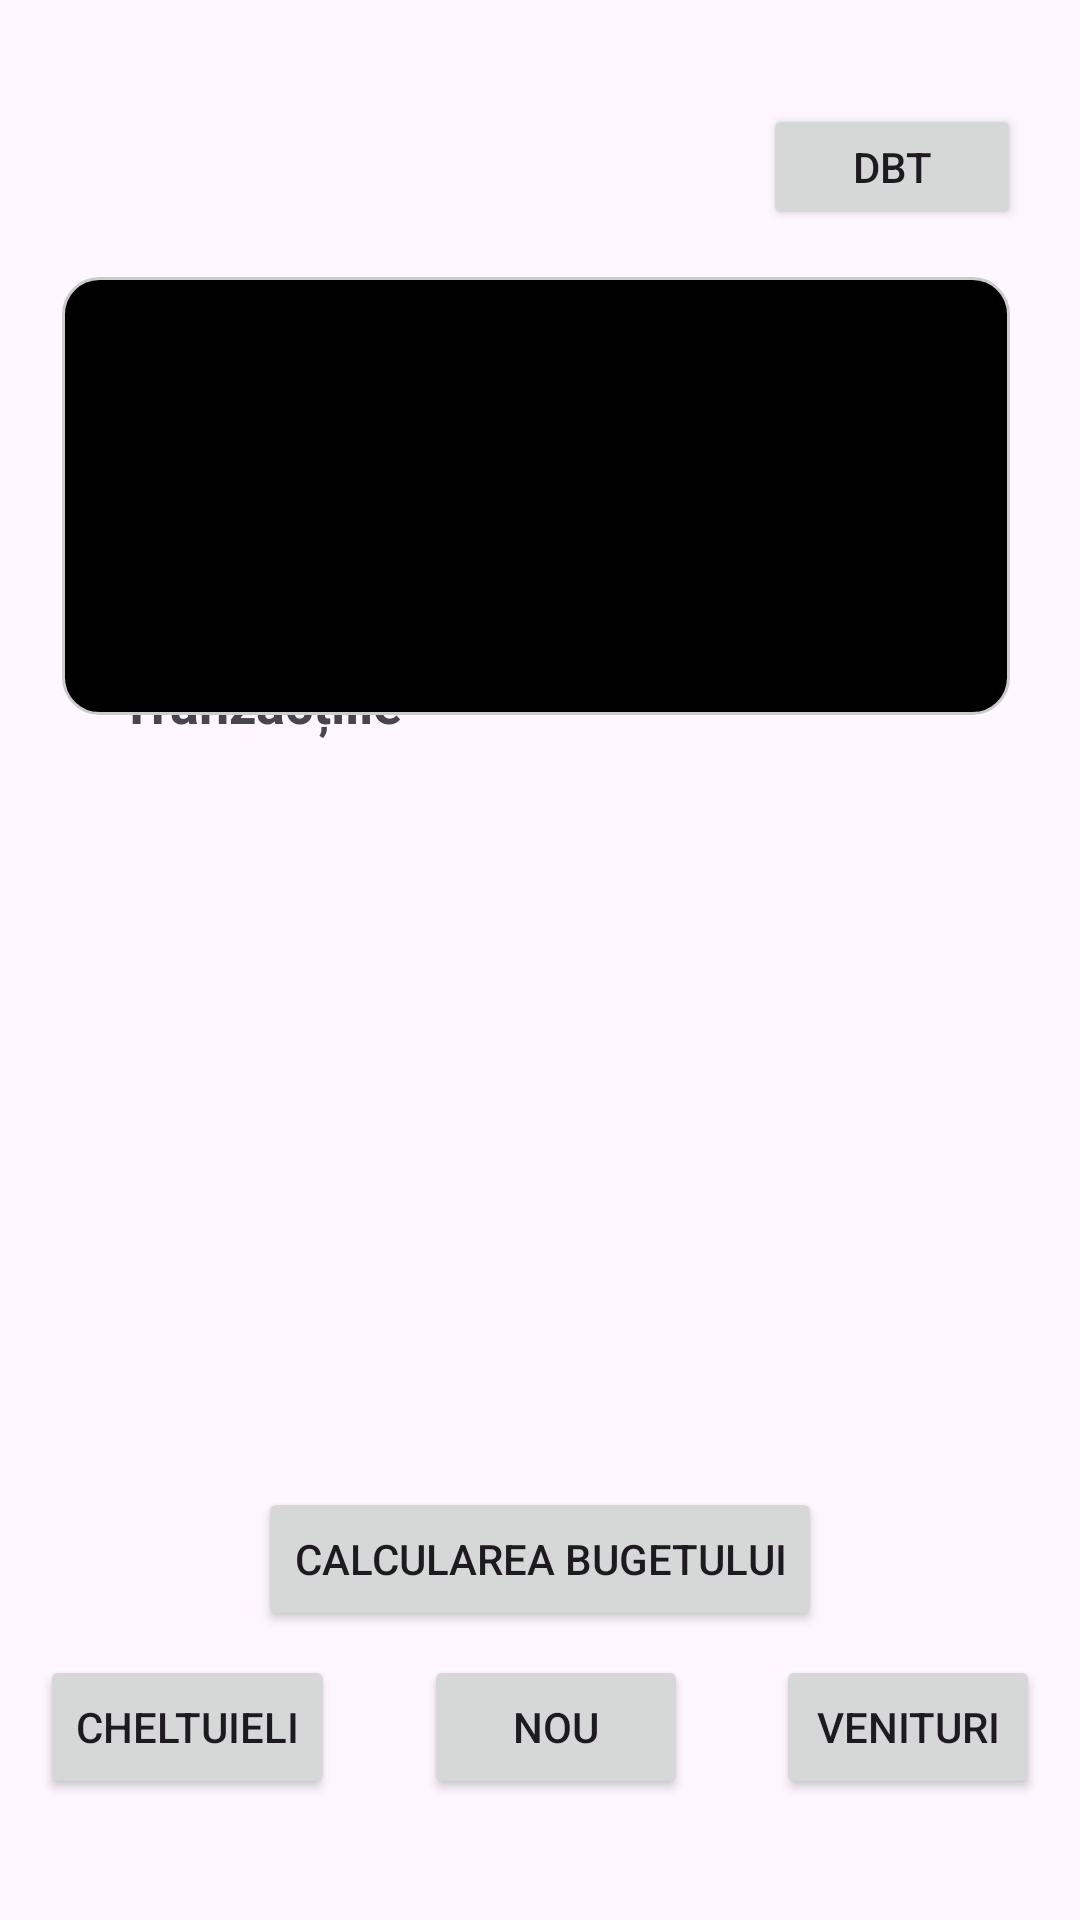

Write the Android layout XML for this screen, with the resource values it uses.
<!-- AndroidManifest.xml: application theme Theme.Gestionare_Cheltuieli -->
<!-- res/layout/activity_main.xml -->
<?xml version="1.0" encoding="utf-8"?>
<androidx.constraintlayout.widget.ConstraintLayout xmlns:android="http://schemas.android.com/apk/res/android"
    xmlns:app="http://schemas.android.com/apk/res-auto"
    xmlns:tools="http://schemas.android.com/tools"
    android:id="@+id/main"
    android:layout_width="match_parent"
    android:layout_height="match_parent"
    tools:context=".MainActivity">

    <Button
        android:id="@+id/button"
        android:layout_width="wrap_content"
        android:layout_height="wrap_content"
        android:text="Calcularea Bugetului"
        app:layout_constraintBottom_toBottomOf="parent"
        app:layout_constraintEnd_toEndOf="parent"
        app:layout_constraintHorizontal_bias="0.5"
        app:layout_constraintStart_toStartOf="parent"
        app:layout_constraintTop_toTopOf="parent"
        app:layout_constraintVertical_bias="0.837" />

    <Button
        android:id="@+id/button2"
        android:layout_width="wrap_content"
        android:layout_height="wrap_content"
        android:layout_marginStart="8dp"
        android:layout_marginEnd="8dp"
        android:text="Cheltuieli"
        app:layout_constraintBottom_toBottomOf="parent"
        app:layout_constraintEnd_toEndOf="parent"
        app:layout_constraintEnd_toStartOf="@+id/button4"
        app:layout_constraintHorizontal_bias="0.5"
        app:layout_constraintStart_toStartOf="parent"
        app:layout_constraintTop_toTopOf="parent"
        app:layout_constraintVertical_bias="0.932" />

    <Button
        android:id="@+id/button3"
        android:layout_width="wrap_content"
        android:layout_height="wrap_content"
        android:layout_marginStart="8dp"
        android:layout_marginEnd="8dp"
        android:text="Venituri"
        app:layout_constraintBottom_toBottomOf="parent"
        app:layout_constraintEnd_toEndOf="parent"
        app:layout_constraintHorizontal_bias="0.5"
        app:layout_constraintStart_toEndOf="@+id/button4"
        app:layout_constraintTop_toTopOf="parent"
        app:layout_constraintVertical_bias="0.932" />

    <Button
        android:id="@+id/button4"
        android:layout_width="wrap_content"
        android:layout_height="wrap_content"
        android:layout_marginStart="16dp"
        android:layout_marginEnd="16dp"
        android:text="Nou"
        app:layout_constraintBottom_toBottomOf="parent"
        app:layout_constraintEnd_toStartOf="@+id/button3"
        app:layout_constraintHorizontal_bias="0.5"
        app:layout_constraintStart_toEndOf="@+id/button2"
        app:layout_constraintTop_toTopOf="parent"
        app:layout_constraintVertical_bias="0.932" />


    <TextView
        android:id="@+id/transactionsTitle"
        android:layout_width="wrap_content"
        android:layout_height="wrap_content"
        android:layout_marginStart="40dp"
        android:layout_marginTop="16dp"
        android:text="Tranzacțiile"
        android:textSize="18sp"
        android:textStyle="bold"
        app:layout_constraintBottom_toTopOf="@+id/recyclerView"
        app:layout_constraintStart_toStartOf="parent"
        app:layout_constraintTop_toTopOf="parent"
        app:layout_constraintVertical_bias="0.969" />


    <androidx.recyclerview.widget.RecyclerView
        android:id="@+id/recyclerView"
        android:layout_width="345dp"
        android:layout_height="228dp"
        android:padding="8dp"
        app:layout_constraintBottom_toTopOf="@+id/button"
        app:layout_constraintEnd_toEndOf="parent"
        app:layout_constraintStart_toStartOf="parent"
        app:layout_constraintTop_toBottomOf="@+id/sourceTotalsLayout" />

    <TextView
        android:id="@+id/tvVeziIstoricul"
        android:layout_width="347dp"
        android:layout_height="227dp"
        android:background="?attr/selectableItemBackground"
        android:clickable="true"
        android:focusable="true"
        android:padding="16dp"
        android:text=""
        android:textSize="16sp"
        android:textStyle="bold"
        app:layout_constraintEnd_toEndOf="@+id/recyclerView"
        app:layout_constraintStart_toStartOf="@+id/recyclerView"
        app:layout_constraintTop_toTopOf="@+id/recyclerView" />


    <Button
        android:id="@+id/button6"
        android:layout_width="86dp"
        android:layout_height="42dp"
        android:text="DBT"
        app:layout_constraintBottom_toBottomOf="parent"
        app:layout_constraintEnd_toEndOf="parent"
        app:layout_constraintHorizontal_bias="0.928"
        app:layout_constraintStart_toStartOf="parent"
        app:layout_constraintTop_toTopOf="parent"
        app:layout_constraintVertical_bias="0.058" />

    <androidx.constraintlayout.widget.Guideline
        android:id="@+id/guideline"
        android:layout_width="wrap_content"
        android:layout_height="wrap_content"
        android:orientation="horizontal"
        app:layout_constraintGuide_begin="40dp" />

    <LinearLayout
        android:id="@+id/sourceTotalsLayout"
        android:layout_width="316dp"
        android:layout_height="146dp"
        android:layout_margin="16dp"
        android:background="@drawable/border_background"
        android:gravity="center_horizontal"
        android:orientation="vertical"
        android:padding="16dp"
        app:layout_constraintBottom_toBottomOf="parent"
        app:layout_constraintEnd_toEndOf="parent"
        app:layout_constraintHorizontal_bias="0.389"
        app:layout_constraintStart_toStartOf="parent"
        app:layout_constraintTop_toTopOf="parent"
        app:layout_constraintVertical_bias="0.165" />
</androidx.constraintlayout.widget.ConstraintLayout>
<!-- resources referenced by this layout -->
<resources>
  <!-- drawable border_background (drawable) -->
  <?xml version="1.0" encoding="utf-8"?>
  <shape xmlns:android="http://schemas.android.com/apk/res/android" android:shape="rectangle">
      <solid android:color="#000000" /> 
      <corners android:radius="12dp" />
      <stroke
          android:width="1dp"
          android:color="#CCCCCC" /> 
  </shape>
  <style name="Theme.Gestionare_Cheltuieli" parent="Base.Theme.Gestionare_Cheltuieli" />
  <style name="Base.Theme.Gestionare_Cheltuieli" parent="Theme.Material3.DayNight.NoActionBar">
          
          
      </style>
</resources>
